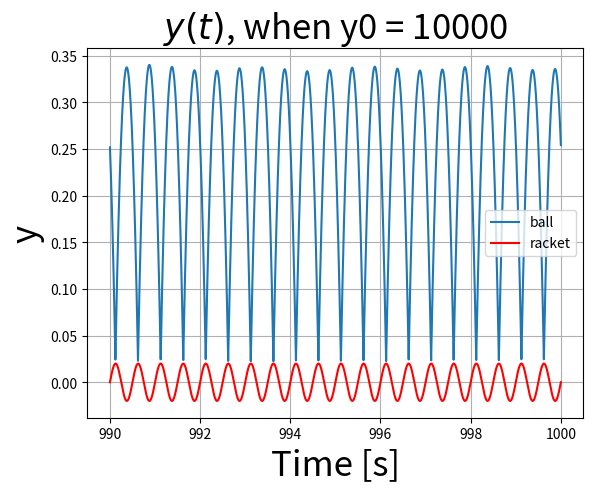

The matplotlib source for this figure: (Note: this script raises an exception after producing the figure.)
import numpy as np
import matplotlib.pyplot as plt
import pandas as pd

# $$ \frac{d}{dt}y=v $$
# $$ \frac{d}{dt}v = -g-\gamma v$$

def f(u: np.ndarray, t: float, p: dict) -> np.ndarray:
    # 这个函数描述了方程组，输入输出都是array
    y, v = u
    g, gamma = p['g'], p['gamma']
    dy_dt = v
    dv_dt = -g - gamma * v
    return np.array([dy_dt, dv_dt])

# def bool_collision(u: np.array, t: float, p: dict) -> bool:
#     # 判断是否碰撞
#     y_before, v_before = u
#     A, omega = p['A'], p['omega']
    
#     # 计算当前时刻的状态
#     k1 = dt * f(u, t, p)
#     k2 = dt * f(u + 0.5 * k1, t + 0.5 * dt, p)
#     k3 = dt * f(u + 0.5 * k2, t + 0.5 * dt, p)
#     k4 = dt * f(u + k3, t + dt, p)
#     u += (k1 + 2 * k2 + 2 * k3 + k4) / 6
#     y_after, v_after = u

#     # 计算球拍的位置
#     racket_position_before = A * np.sin(omega * t)
#     racket_position_after = A * np.sin(omega * (t + dt))

#     # 判断球是否与球拍发生碰撞
#     if (y_before - racket_position_before) * (y_after - racket_position_after) < 0:
#         return True
#     else:
#         return False


def runge_kutta_4(f, u0: np.ndarray, t0: float, tf: float, dt: float, p: dict) -> np.ndarray:
    t = t0
    u = u0
    length = int((tf - t0) / dt) + 1
    trajectory = np.zeros((length, 3))
    time = 0
    g,gamma,A,omega = p['g'],p['gamma'],p['A'],p['omega']
    while t < tf:
        # 若碰撞，速度突变，否则直接带入龙格库塔法
        if abs(u[0]-A*np.sin(omega*t))<0.005 and u[1]<A*omega*np.cos(omega*t):
            u[1] = 2*A*omega*np.cos(omega*t)-u[1]
        y,v = u[0],u[1]
        trajectory[time,:] = np.array([t, y, v])
        k1 = dt * f(u, t, p)
        k2 = dt * f(u + 0.5 * k1, t + 0.5 * dt, p)
        k3 = dt * f(u + 0.5 * k2, t + 0.5 * dt, p)
        k4 = dt * f(u + k3, t + dt, p)
        u += (k1 + 2 * k2 + 2 * k3 + k4) / 6
        t += dt
        time += 1
    return trajectory

params = {'g':10, 'gamma':0.02, 'A':0.02, 'omega':4*np.pi}
v0 = 0
dt = 0.001

# y0=0.3
y0=0.3
u0 = np.array([y0, v0])
t01 = 0
tf1 = 10
t02 = 990
tf2 = 1000

# trajectory1 = runge_kutta_4(f, u0, t01, tf2, dt, params)
# t1 = trajectory1[10/dt:, 0]
# y1 = trajectory1[10/dt:, 1]
# v1 = trajectory1[10/dt:, 2]

# t2 = trajectory1[990/dt:, 0]
# y2 = trajectory1[990/dt:, 1]
# v2 = trajectory1[990/dt:, 2]



# # 展示0-10s的运动轨迹
# trajectory1 = runge_kutta_4(f, u0, t01, tf1, dt, params)
# t1 = trajectory1[:, 0]
# y1 = trajectory1[:, 1]
# v1 = trajectory1[:, 2]

# # 展示990-1000s的运动轨迹
# trajectory2 = runge_kutta_4(f, u0, t02, tf2, dt, params)
# t2 = trajectory2[:, 0]
# y2 = trajectory2[:, 1]
# v2 = trajectory2[:, 2]

# 展示0-10，990-1000s的轨迹（在同⼀张图也画出球拍的轨迹）

# fig, axs = plt.subplots(2, 1, figsize=(10, 8))

# fig.suptitle(f'$y(t)$, when y0 = {y0}', fontsize=25)

# balcket1 = params['A']*np.sin(params['omega']*t1)
# balcket2 = params['A']*np.sin(params['omega']*t2)

# axs[0].plot(t1, y1, label='ball')
# axs[0].plot(t1, balcket1, label='racket', color='r')
# axs[0].set_ylabel('y', fontsize=25)
# axs[0].legend()

# axs[1].plot(t2, y2, label='ball', color='r')
# axs[1].plot(t2, balcket2, label='racket', color='b')
# axs[1].set_xlabel('Time [s]', fontsize=25)
# axs[1].set_ylabel('y', fontsize=25)
# axs[1].legend()

# axs[0].grid(True)
# axs[1].grid(True)

# plt.tight_layout()
# plt.savefig(f'figure/B_y0 = {y0}.png')
# plt.show()


# 改变y0

def plot(y0,param,t01,tf2,dt):
    # 展示0-10s的运动轨迹
    trajectory1 = runge_kutta_4(f, u0, t01, tf2, dt, params)
    t1 = trajectory1[int(990/dt):, 0]
    y1 = trajectory1[int(990/dt):, 1]
    v1 = trajectory1[int(990/dt):, 2]
    balcket1 = params['A']*np.sin(params['omega']*t1)
    plt.plot(t1, y1, label='ball')
    plt.plot(t1, balcket1, label='racket', color='r')
    plt.ylabel('y', fontsize=25)
    plt.xlabel('Time [s]', fontsize=25)
    plt.title(f'$y(t)$, when y0 = {y0}', fontsize=25)
    plt.legend()
    plt.grid(True)
    plt.savefig(f'figure/B_y0 = {y0}_ii.png')
    plt.show()

# for y0 in [1,20,1]:
#     plot(y0,params,t01,tf2,dt)

plot(10000,params,t01,tf2,dt)



# plt.scatter(theta_values,Omega_values)
# plt.xlabel("$\ theta $ ", fontsize=25)
# plt.ylabel("$\ Omega $", fontsize=25)
# plt.title(f"$\Omega$ vs $\Theta$ when $\omega$ = {p['omega']}", fontsize=25)
# plt.grid(True)
# plt.savefig(f'figure/A_{p["omega"]}_t={tf}_phase.png')
# plt.show()
